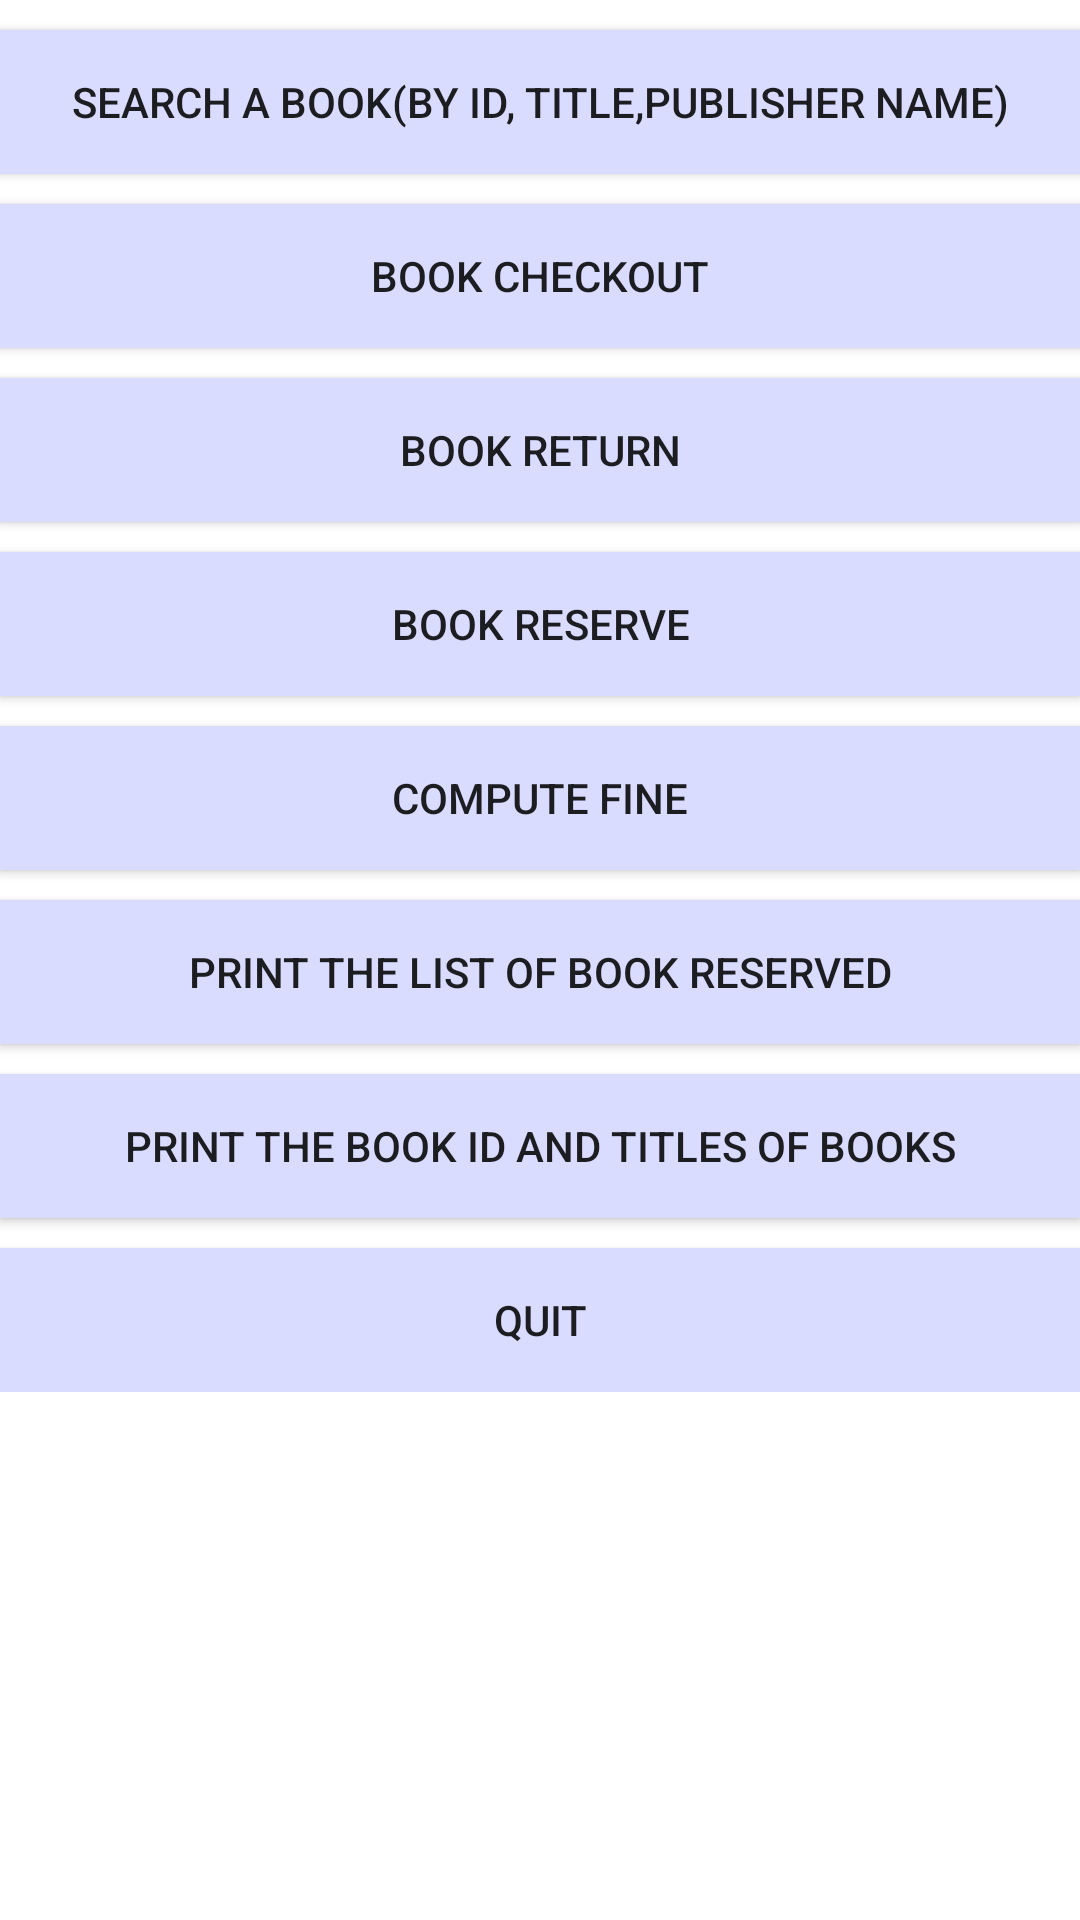

The Android layout XML behind this screen, and the referenced resources:
<!-- AndroidManifest.xml: application theme AppTheme -->
<!-- res/layout/reader_menu.xml -->
<?xml version="1.0" encoding="utf-8"?>
<LinearLayout xmlns:android="http://schemas.android.com/apk/res/android"
    android:layout_width="match_parent"
    android:layout_height="match_parent"
    android:background="#ffffff"
    android:orientation="vertical" >

    <ScrollView
        android:id="@+id/scrollView1"
        android:layout_width="match_parent"
        android:layout_height="wrap_content" >

        <LinearLayout
            android:layout_width="match_parent"
            android:layout_height="match_parent"
            android:orientation="vertical" >

            <Button
                android:id="@+id/button1"
                android:layout_width="fill_parent"
                android:layout_height="wrap_content"
                android:layout_marginTop="10dp"
                android:background="#d9dbff"
                android:text="Search a book(by ID, title,publisher name)" />

            <Button
                android:id="@+id/button2"
                android:layout_width="fill_parent"
                android:layout_height="wrap_content"
                android:layout_marginTop="10dp"
                android:background="#d9dbff"
                android:text="Book checkout" />

            <Button
                android:id="@+id/button3"
                android:layout_width="fill_parent"
                android:layout_height="wrap_content"
                android:layout_marginTop="10dp"
                android:background="#d9dbff"
                android:text="Book return" />

            <Button
                android:id="@+id/button4"
                android:layout_width="fill_parent"
                android:layout_height="wrap_content"
                android:layout_marginTop="10dp"
                android:background="#d9dbff"
                android:text="Book reserve" />

            <Button
                android:id="@+id/button5"
                android:layout_width="fill_parent"
                android:layout_height="wrap_content"
                android:layout_marginTop="10dp"
                android:background="#d9dbff"
                android:text="Compute fine" />

            <Button
                android:id="@+id/button6"
                android:layout_width="fill_parent"
                android:layout_height="wrap_content"
                android:layout_marginTop="10dp"
                android:background="#d9dbff"
                android:text="Print the list of book reserved" />

            <Button
                android:id="@+id/button7"
                android:layout_width="fill_parent"
                android:layout_height="wrap_content"
                android:layout_marginTop="10dp"
                android:background="#d9dbff"
                android:text="Print the book id and titles of books" />

            <Button
                android:id="@+id/button8"
                android:layout_width="fill_parent"
                android:layout_height="wrap_content"
                android:layout_marginTop="10dp"
                android:background="#d9dbff"
                android:text="Quit" />
        </LinearLayout>
    </ScrollView>

</LinearLayout>
<!-- resources referenced by this layout -->
<resources>
  <style name="AppTheme" parent="AppBaseTheme">
          
      </style>
  <style name="AppBaseTheme" parent="Theme.AppCompat.Light">
          
      </style>
</resources>
